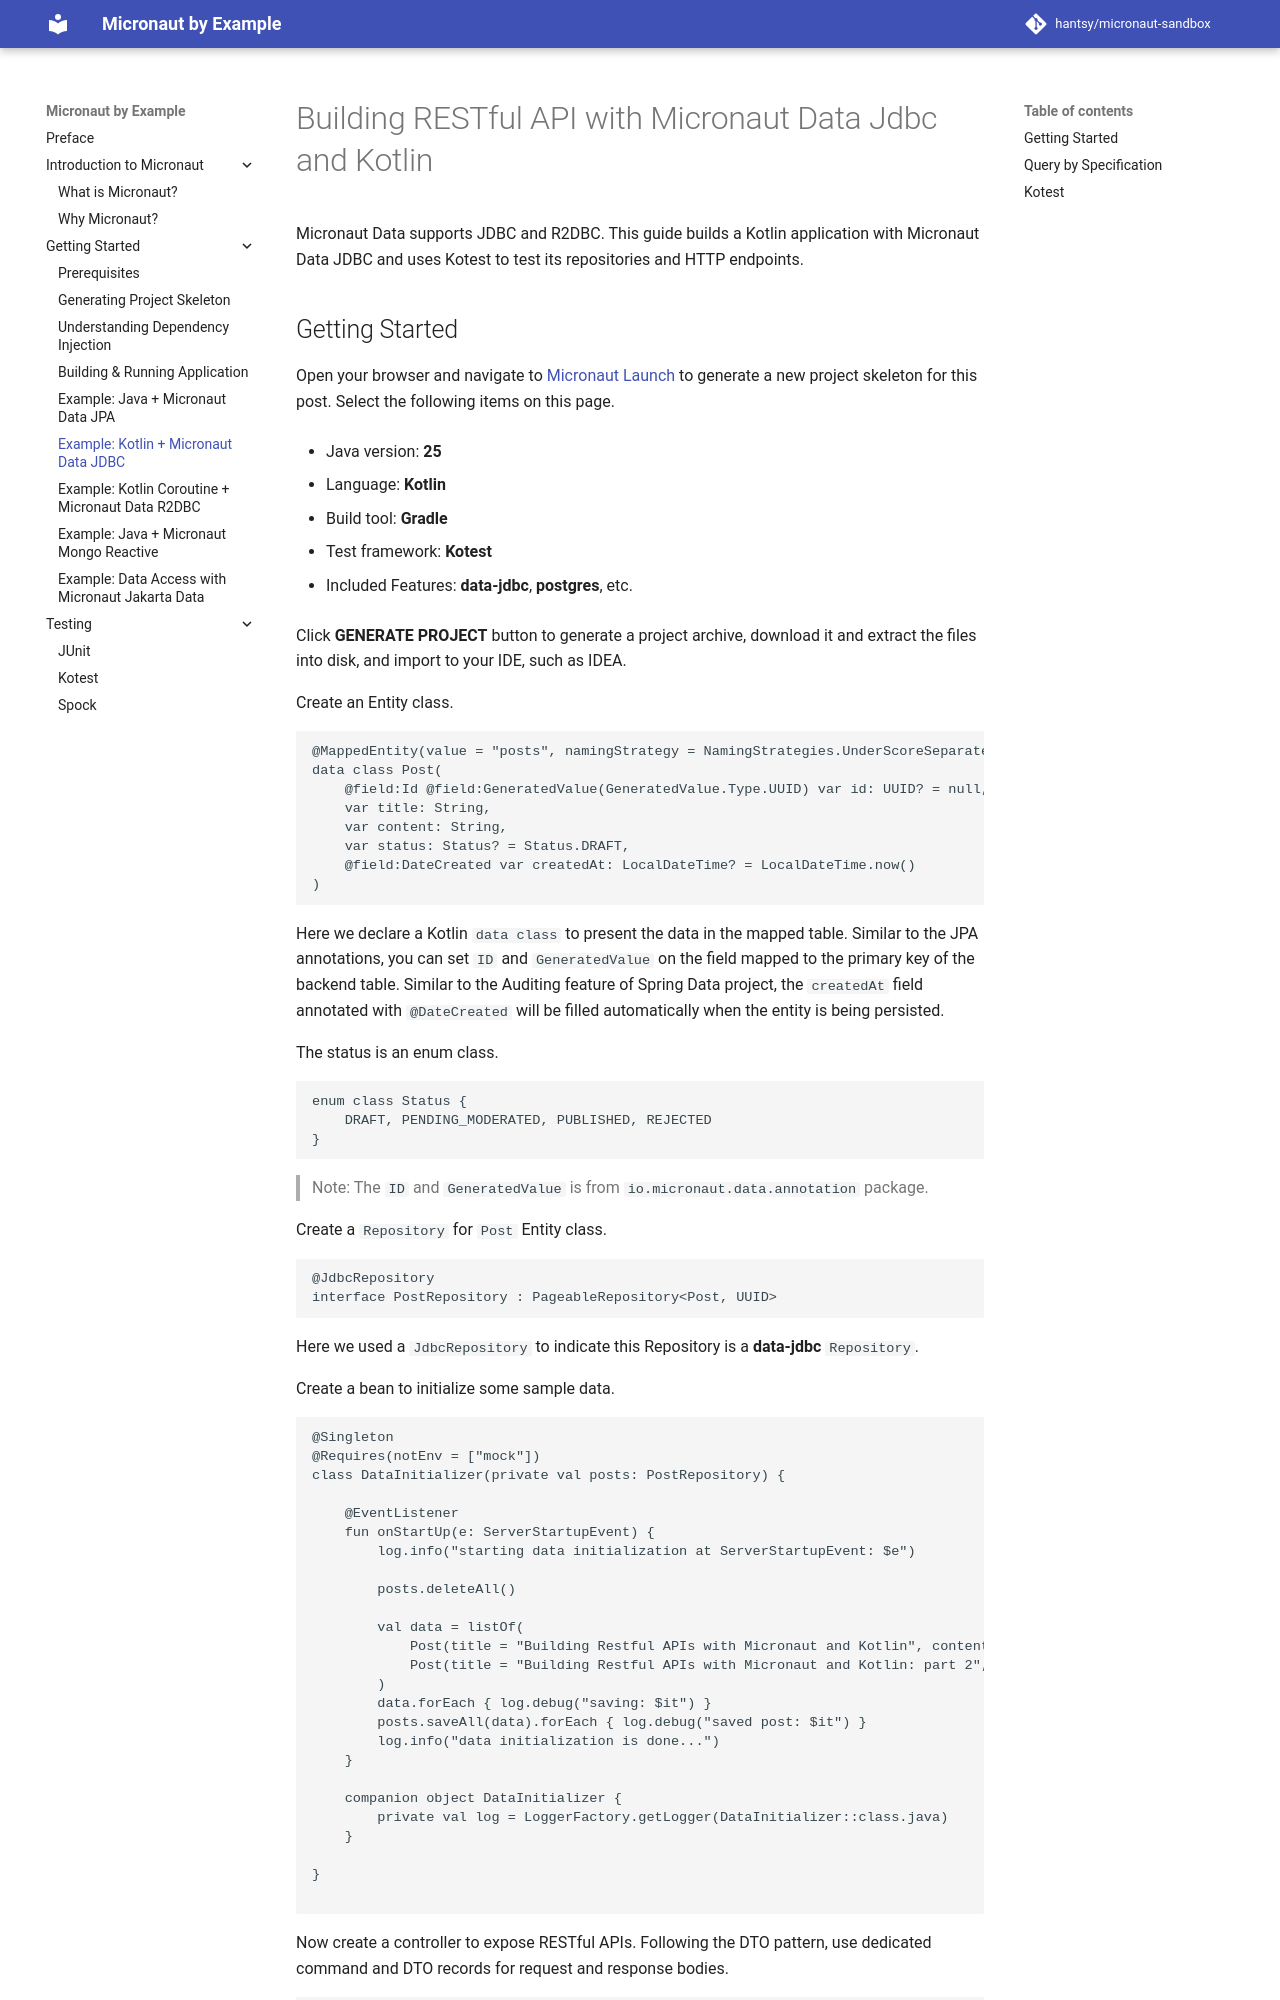

repository: hantsy/micronaut-sandbox · page: gs/jdbc-kotlin/index.html · generator: mkdocs

# Building RESTful API with Micronaut Data Jdbc and Kotlin

Micronaut Data supports JDBC and R2DBC. This guide builds a Kotlin application
with Micronaut Data JDBC and uses Kotest to test its repositories and HTTP
endpoints.
